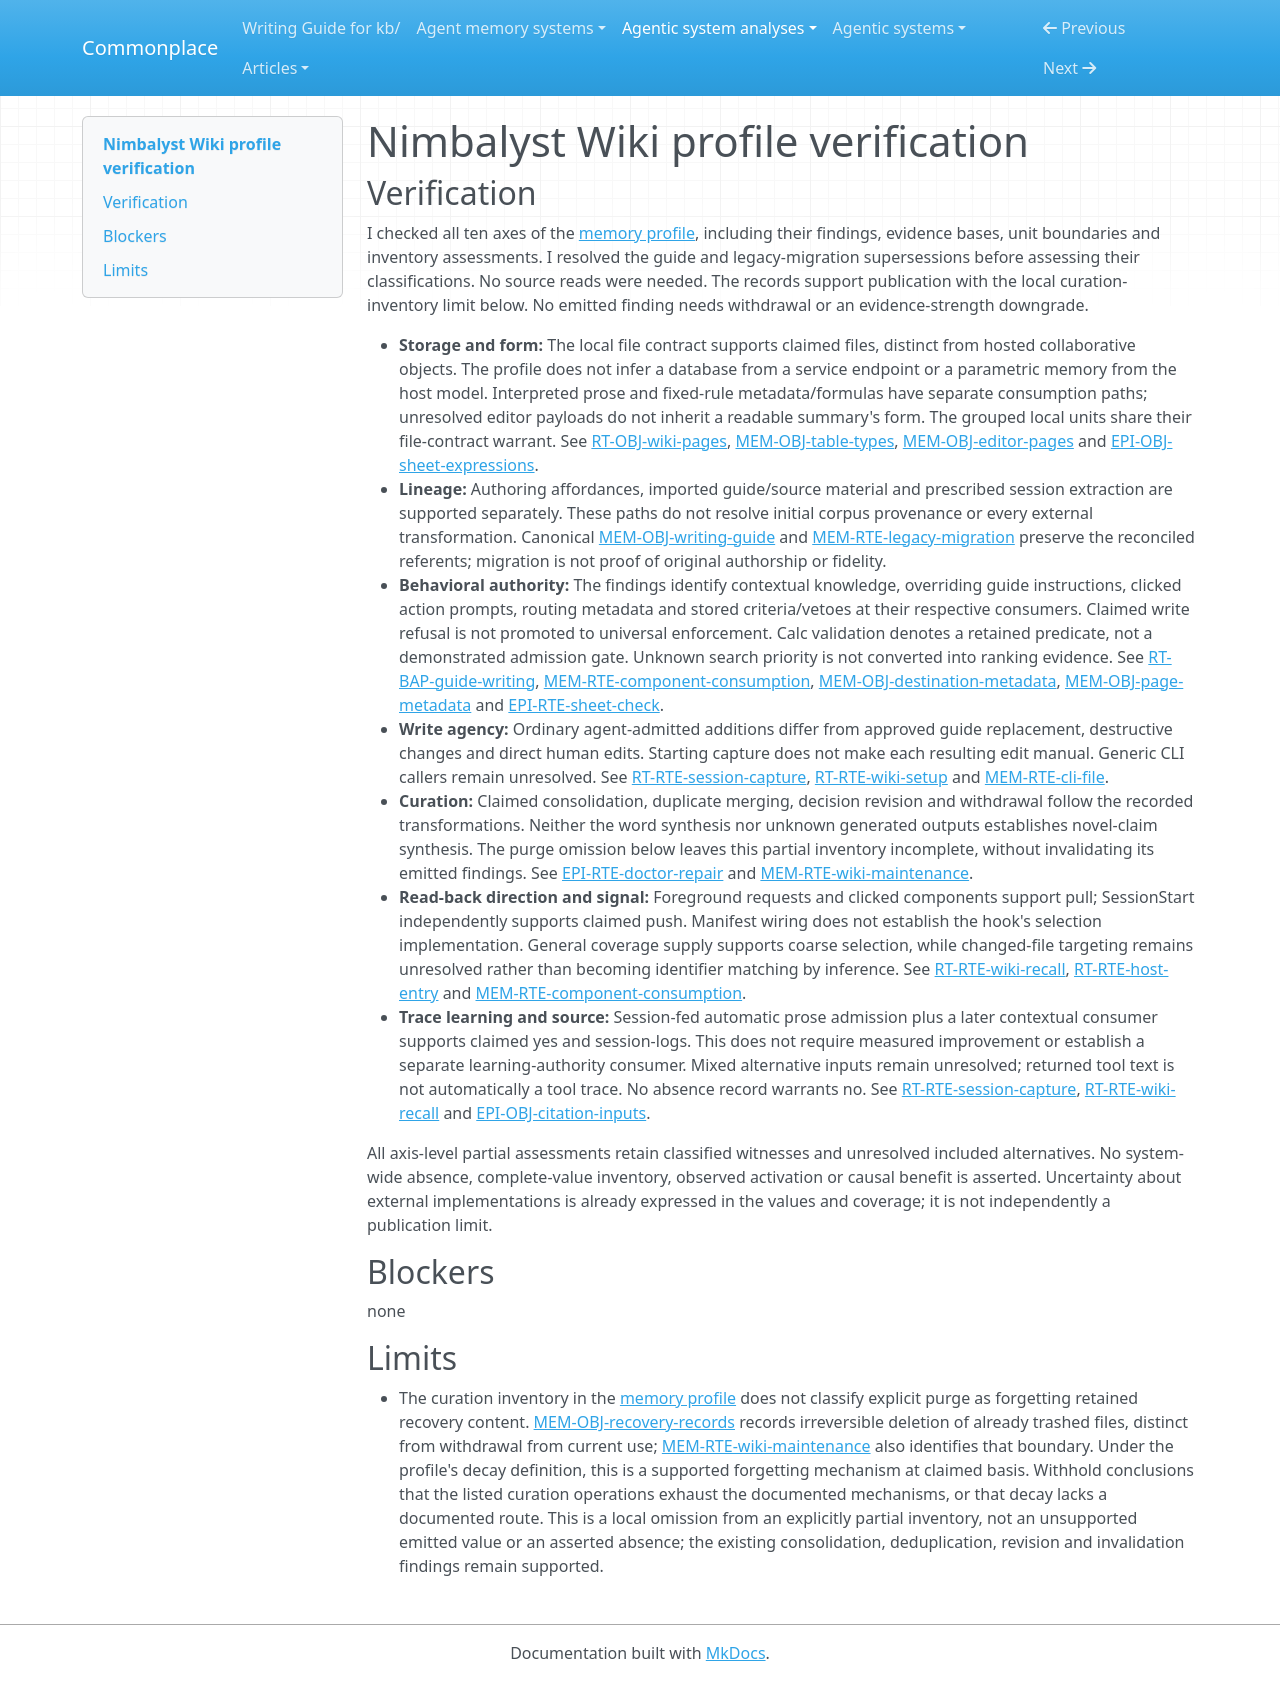

repository: zby/commonplace · page: agentic-system-analyses/retained/nimbalyst--nimbalyst-wiki/profile-verification/index.html · generator: mkdocs

---
type: agentic-system-analyses/types/agentic-system-verification.md
description: "Independent verification of Nimbalyst Wiki's ten memory-comparison axes against the accepted records at the frozen plugin boundary."
run-id: AAS-2026-11-08-nimbalyst-wiki-d9ff54186a76-01
reviewed-boundary: "97c1ba1594d6e3d466a23d33c1bda084026b01b8"
---

# Nimbalyst Wiki profile verification

## Verification

I checked all ten axes of the [memory profile](memory-profile.md), including their findings, evidence bases, unit boundaries and inventory assessments. I resolved the guide and legacy-migration supersessions before assessing their classifications. No source reads were needed. The records support publication with the local curation-inventory limit below. No emitted finding needs withdrawal or an evidence-strength downgrade.

- **Storage and form:** The local file contract supports claimed files, distinct from hosted collaborative objects. The profile does not infer a database from a service endpoint or a parametric memory from the host model. Interpreted prose and fixed-rule metadata/formulas have separate consumption paths; unresolved editor payloads do not inherit a readable summary's form. The grouped local units share their file-contract warrant. See [RT-OBJ-wiki-pages](runtime.md#rt-obj-wiki-pages), [MEM-OBJ-table-types](memory.md#mem-obj-table-types), [MEM-OBJ-editor-pages](memory.md#mem-obj-editor-pages) and [EPI-OBJ-sheet-expressions](epistemic.md#epi-obj-sheet-expressions).
- **Lineage:** Authoring affordances, imported guide/source material and prescribed session extraction are supported separately. These paths do not resolve initial corpus provenance or every external transformation. Canonical [MEM-OBJ-writing-guide](memory.md#mem-obj-writing-guide) and [MEM-RTE-legacy-migration](memory.md#mem-rte-legacy-migration) preserve the reconciled referents; migration is not proof of original authorship or fidelity.
- **Behavioral authority:** The findings identify contextual knowledge, overriding guide instructions, clicked action prompts, routing metadata and stored criteria/vetoes at their respective consumers. Claimed write refusal is not promoted to universal enforcement. Calc validation denotes a retained predicate, not a demonstrated admission gate. Unknown search priority is not converted into ranking evidence. See [RT-BAP-guide-writing](runtime.md#rt-bap-guide-writing), [MEM-RTE-component-consumption](memory.md#mem-rte-component-consumption), [MEM-OBJ-destination-metadata](memory.md#mem-obj-destination-metadata), [MEM-OBJ-page-metadata](memory.md#mem-obj-page-metadata) and [EPI-RTE-sheet-check](epistemic.md#epi-rte-sheet-check).
- **Write agency:** Ordinary agent-admitted additions differ from approved guide replacement, destructive changes and direct human edits. Starting capture does not make each resulting edit manual. Generic CLI callers remain unresolved. See [RT-RTE-session-capture](runtime.md#rt-rte-session-capture), [RT-RTE-wiki-setup](runtime.md#rt-rte-wiki-setup) and [MEM-RTE-cli-file](memory.md#mem-rte-cli-file).
- **Curation:** Claimed consolidation, duplicate merging, decision revision and withdrawal follow the recorded transformations. Neither the word synthesis nor unknown generated outputs establishes novel-claim synthesis. The purge omission below leaves this partial inventory incomplete, without invalidating its emitted findings. See [EPI-RTE-doctor-repair](epistemic.md#epi-rte-doctor-repair) and [MEM-RTE-wiki-maintenance](memory.md#mem-rte-wiki-maintenance).
- **Read-back direction and signal:** Foreground requests and clicked components support pull; SessionStart independently supports claimed push. Manifest wiring does not establish the hook's selection implementation. General coverage supply supports coarse selection, while changed-file targeting remains unresolved rather than becoming identifier matching by inference. See [RT-RTE-wiki-recall](runtime.md#rt-rte-wiki-recall), [RT-RTE-host-entry](runtime.md#rt-rte-host-entry) and [MEM-RTE-component-consumption](memory.md#mem-rte-component-consumption).
- **Trace learning and source:** Session-fed automatic prose admission plus a later contextual consumer supports claimed yes and session-logs. This does not require measured improvement or establish a separate learning-authority consumer. Mixed alternative inputs remain unresolved; returned tool text is not automatically a tool trace. No absence record warrants no. See [RT-RTE-session-capture](runtime.md#rt-rte-session-capture), [RT-RTE-wiki-recall](runtime.md#rt-rte-wiki-recall) and [EPI-OBJ-citation-inputs](epistemic.md#epi-obj-citation-inputs).

All axis-level partial assessments retain classified witnesses and unresolved included alternatives. No system-wide absence, complete-value inventory, observed activation or causal benefit is asserted. Uncertainty about external implementations is already expressed in the values and coverage; it is not independently a publication limit.

## Blockers

none

## Limits

- The curation inventory in the [memory profile](memory-profile.md) does not classify explicit purge as forgetting retained recovery content. [MEM-OBJ-recovery-records](memory.md#mem-obj-recovery-records) records irreversible deletion of already trashed files, distinct from withdrawal from current use; [MEM-RTE-wiki-maintenance](memory.md#mem-rte-wiki-maintenance) also identifies that boundary. Under the profile's decay definition, this is a supported forgetting mechanism at claimed basis. Withhold conclusions that the listed curation operations exhaust the documented mechanisms, or that decay lacks a documented route. This is a local omission from an explicitly partial inventory, not an unsupported emitted value or an asserted absence; the existing consolidation, deduplication, revision and invalidation findings remain supported.
